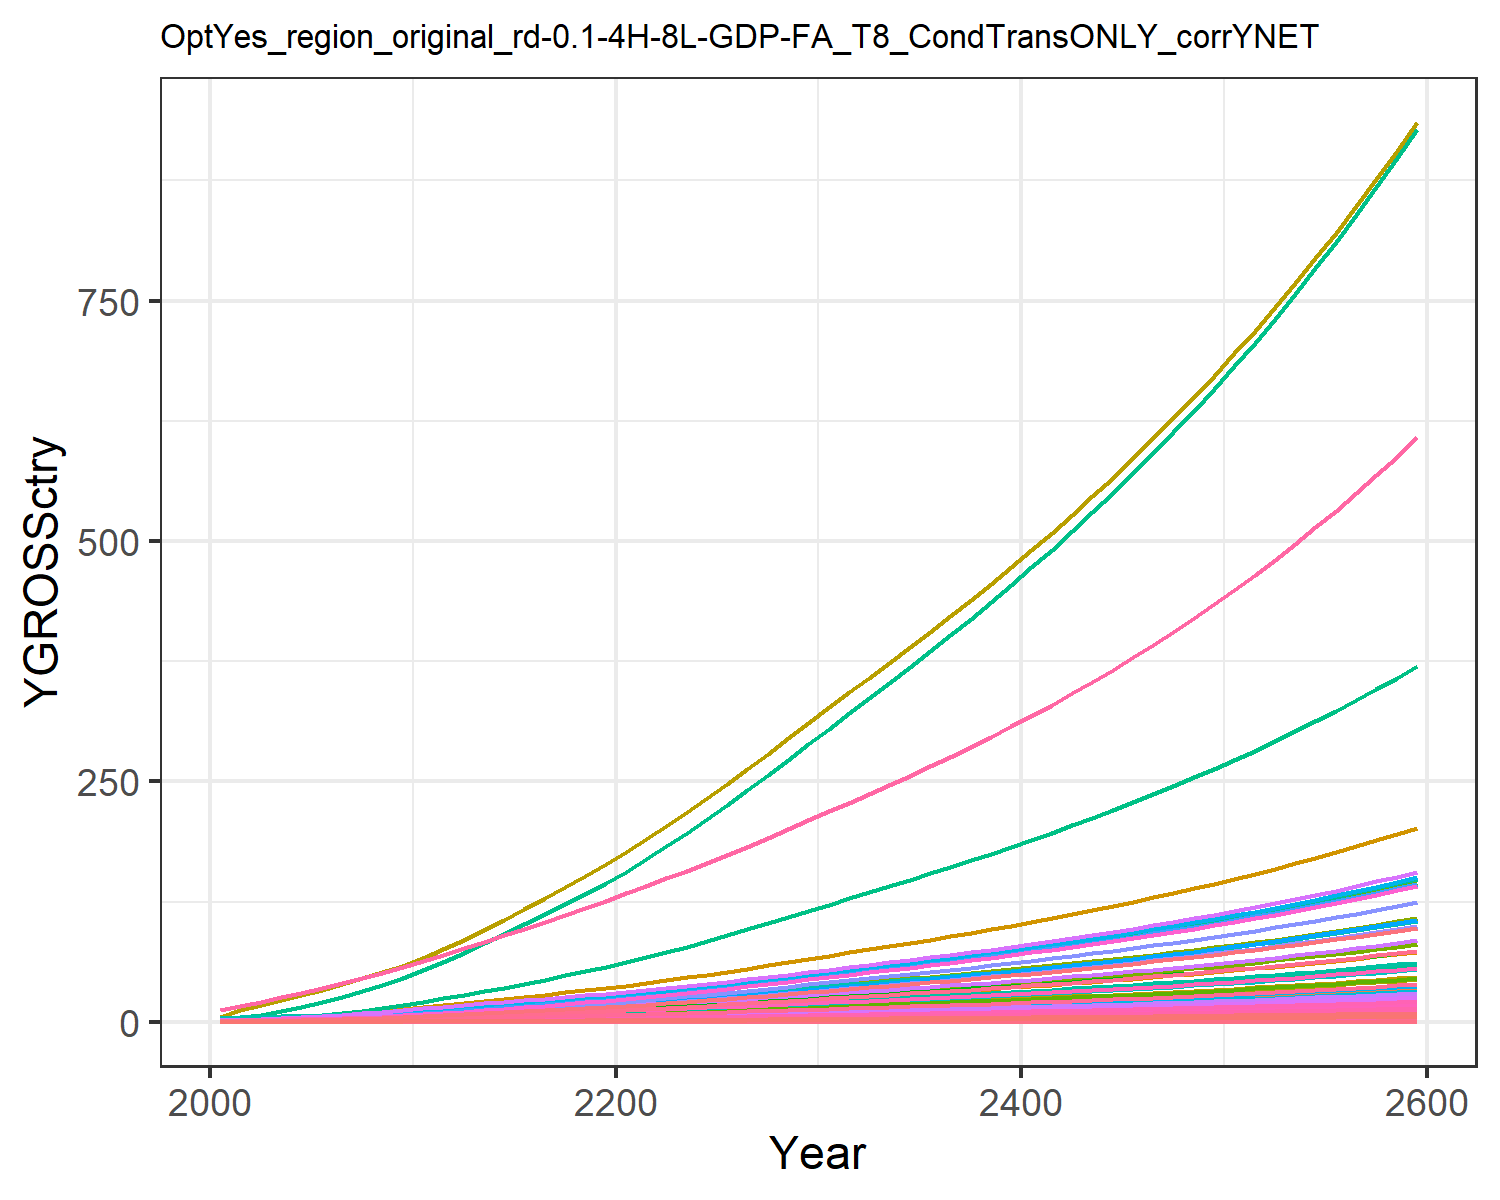

The file beside this chart, header and first rows:
0.018853978838997754, 0.040301129071862236, 0.010165438669766262, 0.3774099139141289, 0.40590282489173, 0.007751571851760122, 0.758082013299218, 0.25854341897928435, 0.047249844955456276, 0.0016238636003148837, 0.30657560419750846, 0.005170565761527711, 0.007279429204794612, 0.17141677304335884, 0.04055560391474781, 0.0386163103833662, 0.005330680504817779, 0.01259484903556952, 0.049157951262641504, 0.0014122981217094073, 0.03701780782792776, 1.4392407695780718, 0.0023445815536652474, 0.009093611893641846
0.03008, 0.07613, 0.01377, 0.6254, 0.6337, 0.0105, 1.005, 0.325, 0.06398, 0.003068, 0.3854, 0.009768, 0.01375, 0.2735, 0.05492, 0.06399, 0.008323, 0.01705, 0.06656, 0.002205, 0.0578, 2.247, 0.003661, 0.01451
0.04987, 0.1351, 0.01934, 0.9504, 0.9221, 0.01475, 1.295, 0.4127, 0.08989, 0.005443, 0.4894, 0.01733, 0.0244, 0.4534, 0.07716, 0.09724, 0.01211, 0.02396, 0.09352, 0.003208, 0.08409, 3.27, 0.005326, 0.02405
0.07662, 0.2212, 0.02556, 1.344, 1.257, 0.01949, 1.584, 0.5007, 0.1188, 0.008912, 0.5938, 0.02838, 0.03995, 0.6966, 0.102, 0.1376, 0.0165, 0.03166, 0.1236, 0.004373, 0.1146, 4.456, 0.007259, 0.03695
0.1107, 0.34, 0.03245, 1.805, 1.623, 0.02474, 1.86, 0.5896, 0.1508, 0.0137, 0.6991, 0.04362, 0.0614, 1.007, 0.1295, 0.1847, 0.02132, 0.0402, 0.1569, 0.005649, 0.1481, 5.756, 0.009377, 0.05342
0.1501, 0.4807, 0.03983, 2.29, 2.001, 0.03037, 2.11, 0.6747, 0.1851, 0.01937, 0.8001, 0.06167, 0.08683, 1.364, 0.1589, 0.2343, 0.02628, 0.04935, 0.1926, 0.006962, 0.1825, 7.095, 0.01156, 0.07237
0.1946, 0.6407, 0.04776, 2.812, 2.401, 0.03642, 2.339, 0.7569, 0.222, 0.02582, 0.8975, 0.0822, 0.1157, 1.77, 0.1905, 0.2877, 0.03153, 0.05917, 0.2309, 0.008354, 0.219, 8.513, 0.01387, 0.09387
0.2468, 0.8348, 0.0562, 3.404, 2.834, 0.04286, 2.568, 0.8395, 0.2612, 0.03364, 0.9955, 0.1071, 0.1508, 2.244, 0.2242, 0.3483, 0.03722, 0.06963, 0.2718, 0.00986, 0.2584, 10.05, 0.01637, 0.119
0.3069, 1.067, 0.06508, 4.07, 3.298, 0.04963, 2.798, 0.9226, 0.3025, 0.04298, 1.094, 0.1368, 0.1927, 2.79, 0.2597, 0.4165, 0.04332, 0.08064, 0.3147, 0.01148, 0.3008, 11.7, 0.01905, 0.148
0.3751, 1.339, 0.07432, 4.816, 3.793, 0.05667, 3.027, 1.006, 0.3455, 0.05397, 1.193, 0.1719, 0.2419, 3.411, 0.2965, 0.4928, 0.04981, 0.09209, 0.3594, 0.0132, 0.3459, 13.45, 0.02191, 0.1809
0.4478, 1.611, 0.08524, 5.521, 4.319, 0.065, 3.307, 1.105, 0.3962, 0.06493, 1.311, 0.2067, 0.291, 4.071, 0.3401, 0.5649, 0.05673, 0.1056, 0.4122, 0.01503, 0.3939, 15.32, 0.02495, 0.216
0.524, 1.862, 0.09823, 6.128, 4.871, 0.0749, 3.643, 1.223, 0.4566, 0.07501, 1.45, 0.2388, 0.3363, 4.764, 0.3919, 0.627, 0.06398, 0.1217, 0.475, 0.01695, 0.4443, 17.27, 0.02814, 0.2527
0.6012, 2.119, 0.1126, 6.804, 5.484, 0.08588, 4.021, 1.356, 0.5235, 0.0854, 1.608, 0.2719, 0.3828, 5.466, 0.4493, 0.6962, 0.07201, 0.1395, 0.5446, 0.01908, 0.5001, 19.44, 0.03167, 0.29
0.683, 2.386, 0.1275, 7.465, 6.095, 0.09725, 4.394, 1.487, 0.5928, 0.09612, 1.763, 0.3061, 0.4309, 6.21, 0.5088, 0.7638, 0.08005, 0.158, 0.6167, 0.02121, 0.5559, 21.61, 0.03521, 0.3294
0.7686, 2.657, 0.143, 8.12, 6.713, 0.109, 4.767, 1.619, 0.6646, 0.1071, 1.919, 0.3409, 0.4799, 6.988, 0.5704, 0.8309, 0.08816, 0.1772, 0.6914, 0.02336, 0.6122, 23.8, 0.03878, 0.3707
0.8571, 2.932, 0.1589, 8.775, 7.338, 0.1212, 5.144, 1.752, 0.7388, 0.1181, 2.077, 0.3762, 0.5296, 7.793, 0.6341, 0.8978, 0.09637, 0.1969, 0.7686, 0.02553, 0.6693, 26.02, 0.04239, 0.4134
0.9479, 3.208, 0.1754, 9.429, 7.97, 0.1337, 5.528, 1.888, 0.8152, 0.1292, 2.238, 0.4115, 0.5794, 8.618, 0.6997, 0.9648, 0.1047, 0.2173, 0.8481, 0.02773, 0.7268, 28.26, 0.04604, 0.4572
1.041, 3.483, 0.1923, 10.08, 8.607, 0.1466, 5.919, 2.026, 0.8937, 0.1403, 2.402, 0.4468, 0.629, 9.463, 0.767, 1.032, 0.113, 0.2382, 0.9297, 0.02995, 0.7849, 30.52, 0.04972, 0.502
1.135, 3.755, 0.2096, 10.73, 9.248, 0.1598, 6.319, 2.167, 0.974, 0.1513, 2.57, 0.4818, 0.6782, 10.32, 0.836, 1.098, 0.1215, 0.2596, 1.013, 0.03218, 0.8434, 32.79, 0.05342, 0.5475
1.231, 4.023, 0.2272, 11.38, 9.892, 0.1733, 6.728, 2.311, 1.056, 0.1621, 2.741, 0.5162, 0.7267, 11.19, 0.9065, 1.165, 0.1299, 0.2815, 1.099, 0.03442, 0.9021, 35.07, 0.05714, 0.5936
1.334, 4.312, 0.2457, 12.09, 10.59, 0.1873, 7.148, 2.46, 1.142, 0.1737, 2.917, 0.5532, 0.7789, 12.13, 0.9801, 1.237, 0.139, 0.3044, 1.188, 0.03684, 0.9655, 37.54, 0.06115, 0.6433
1.447, 4.63, 0.2651, 12.89, 11.35, 0.2021, 7.58, 2.614, 1.232, 0.1866, 3.1, 0.5941, 0.8364, 13.16, 1.058, 1.318, 0.1491, 0.3285, 1.282, 0.0395, 1.035, 40.26, 0.06558, 0.6981
1.566, 4.993, 0.2851, 13.71, 12.15, 0.2174, 8.023, 2.773, 1.325, 0.2012, 3.288, 0.6407, 0.9019, 14.24, 1.138, 1.403, 0.1596, 0.3533, 1.379, 0.04228, 1.108, 43.09, 0.07019, 0.7553
1.689, 5.375, 0.3057, 14.57, 12.98, 0.2331, 8.478, 2.936, 1.421, 0.2166, 3.481, 0.6896, 0.9709, 15.35, 1.22, 1.491, 0.1704, 0.3788, 1.479, 0.04516, 1.184, 46.02, 0.07497, 0.8145
1.815, 5.771, 0.3269, 15.45, 13.83, 0.2493, 8.944, 3.103, 1.519, 0.2325, 3.679, 0.7404, 1.042, 16.5, 1.304, 1.581, 0.1816, 0.405, 1.581, 0.04812, 1.261, 49.03, 0.07988, 0.8753
1.944, 6.179, 0.3485, 16.36, 14.7, 0.2657, 9.423, 3.274, 1.62, 0.249, 3.883, 0.7928, 1.116, 17.68, 1.39, 1.674, 0.1931, 0.4318, 1.685, 0.05116, 1.341, 52.13, 0.08492, 0.9377
2.077, 6.599, 0.3707, 17.29, 15.6, 0.2827, 9.917, 3.451, 1.723, 0.2659, 4.093, 0.8467, 1.192, 18.89, 1.479, 1.769, 0.2049, 0.4593, 1.793, 0.05429, 1.423, 55.32, 0.09013, 1.002
2.214, 7.029, 0.3934, 18.25, 16.53, 0.3, 10.43, 3.633, 1.829, 0.2832, 4.308, 0.9018, 1.27, 20.13, 1.57, 1.867, 0.217, 0.4875, 1.903, 0.0575, 1.507, 58.6, 0.09546, 1.068
2.353, 7.468, 0.4167, 19.22, 17.47, 0.3177, 10.95, 3.82, 1.937, 0.3009, 4.53, 0.9581, 1.349, 21.39, 1.662, 1.967, 0.2295, 0.5163, 2.015, 0.0608, 1.594, 61.96, 0.1009, 1.135
2.494, 7.917, 0.4404, 20.22, 18.44, 0.3359, 11.48, 4.013, 2.047, 0.319, 4.758, 1.016, 1.43, 22.68, 1.757, 2.069, 0.2422, 0.5457, 2.13, 0.06417, 1.682, 65.39, 0.1065, 1.203
2.635, 8.36, 0.4639, 21.21, 19.39, 0.3538, 12.01, 4.201, 2.156, 0.3369, 4.982, 1.073, 1.51, 23.95, 1.851, 2.17, 0.2547, 0.5748, 2.243, 0.06748, 1.769, 68.77, 0.112, 1.271
2.772, 8.793, 0.4868, 22.17, 20.32, 0.3712, 12.52, 4.383, 2.263, 0.3543, 5.197, 1.128, 1.588, 25.2, 1.942, 2.269, 0.2668, 0.6031, 2.354, 0.07069, 1.853, 72.04, 0.1174, 1.337
2.909, 9.229, 0.5098, 23.15, 21.24, 0.3887, 13.03, 4.565, 2.37, 0.3719, 5.413, 1.184, 1.667, 26.45, 2.034, 2.368, 0.279, 0.6316, 2.465, 0.07392, 1.938, 75.33, 0.1227, 1.403
3.048, 9.669, 0.5331, 24.13, 22.18, 0.4065, 13.55, 4.75, 2.478, 0.3896, 5.633, 1.24, 1.746, 27.71, 2.127, 2.469, 0.2913, 0.6605, 2.578, 0.07719, 2.023, 78.66, 0.1281, 1.47
3.189, 10.11, 0.5567, 25.14, 23.14, 0.4245, 14.08, 4.938, 2.588, 0.4075, 5.856, 1.298, 1.827, 28.99, 2.221, 2.572, 0.3039, 0.6898, 2.692, 0.08051, 2.11, 82.04, 0.1336, 1.538
3.332, 10.57, 0.5808, 26.16, 24.11, 0.4429, 14.62, 5.131, 2.699, 0.4258, 6.084, 1.356, 1.909, 30.29, 2.317, 2.677, 0.3166, 0.7196, 2.808, 0.08389, 2.199, 85.49, 0.1393, 1.607
3.477, 11.03, 0.6053, 27.21, 25.1, 0.4615, 15.17, 5.327, 2.813, 0.4443, 6.317, 1.415, 1.992, 31.62, 2.415, 2.784, 0.3296, 0.7499, 2.927, 0.08733, 2.289, 89, 0.145, 1.677
3.625, 11.49, 0.6303, 28.28, 26.11, 0.4806, 15.73, 5.528, 2.93, 0.4632, 6.556, 1.475, 2.076, 32.96, 2.515, 2.894, 0.3429, 0.7809, 3.048, 0.09086, 2.381, 92.59, 0.1508, 1.749
3.776, 11.97, 0.6559, 29.38, 27.15, 0.5001, 16.31, 5.735, 3.049, 0.4824, 6.8, 1.536, 2.163, 34.33, 2.617, 3.006, 0.3565, 0.8126, 3.172, 0.09446, 2.476, 96.27, 0.1568, 1.821
3.93, 12.46, 0.682, 30.5, 28.21, 0.5201, 16.91, 5.947, 3.17, 0.502, 7.051, 1.599, 2.251, 35.73, 2.721, 3.121, 0.3705, 0.845, 3.298, 0.09815, 2.573, 100, 0.1629, 1.896
4.088, 12.96, 0.7088, 31.65, 29.3, 0.5405, 17.52, 6.164, 3.295, 0.5221, 7.309, 1.662, 2.34, 37.16, 2.828, 3.239, 0.3847, 0.8782, 3.428, 0.1019, 2.672, 103.9, 0.1692, 1.972
4.248, 13.47, 0.7362, 32.84, 30.41, 0.5614, 18.15, 6.388, 3.422, 0.5426, 7.574, 1.728, 2.432, 38.63, 2.937, 3.36, 0.3994, 0.9122, 3.56, 0.1058, 2.773, 107.8, 0.1757, 2.049
4.413, 13.99, 0.7643, 34.05, 31.55, 0.5828, 18.8, 6.617, 3.553, 0.5636, 7.847, 1.794, 2.526, 40.12, 3.049, 3.484, 0.4144, 0.947, 3.696, 0.1098, 2.878, 111.9, 0.1823, 2.128
4.581, 14.52, 0.7932, 35.3, 32.73, 0.6048, 19.46, 6.853, 3.687, 0.5851, 8.127, 1.863, 2.623, 41.65, 3.164, 3.611, 0.4298, 0.9827, 3.836, 0.1139, 2.985, 116, 0.189, 2.21
4.754, 15.07, 0.8228, 36.58, 33.93, 0.6274, 20.14, 7.096, 3.824, 0.6071, 8.415, 1.933, 2.721, 43.22, 3.282, 3.742, 0.4456, 1.019, 3.979, 0.1181, 3.095, 120.3, 0.196, 2.293
4.931, 15.63, 0.8532, 37.89, 35.17, 0.6506, 20.85, 7.346, 3.966, 0.6296, 8.711, 2.005, 2.822, 44.83, 3.404, 3.877, 0.4619, 1.057, 4.126, 0.1224, 3.208, 124.7, 0.2032, 2.378
5.112, 16.2, 0.8844, 39.25, 36.45, 0.6744, 21.57, 7.604, 4.111, 0.6527, 9.016, 2.078, 2.926, 46.48, 3.528, 4.016, 0.4787, 1.096, 4.277, 0.1268, 3.324, 129.2, 0.2105, 2.466
5.298, 16.79, 0.9165, 40.64, 37.76, 0.6989, 22.32, 7.869, 4.26, 0.6765, 9.331, 2.154, 3.033, 48.17, 3.657, 4.159, 0.4959, 1.136, 4.432, 0.1314, 3.443, 133.9, 0.2181, 2.555
5.489, 17.39, 0.9496, 42.08, 39.11, 0.7241, 23.09, 8.142, 4.414, 0.7009, 9.654, 2.232, 3.142, 49.91, 3.788, 4.306, 0.5136, 1.176, 4.592, 0.1361, 3.566, 138.7, 0.2259, 2.648
5.686, 18.02, 0.9836, 43.56, 40.5, 0.75, 23.88, 8.423, 4.572, 0.726, 9.988, 2.312, 3.254, 51.69, 3.924, 4.457, 0.5318, 1.219, 4.756, 0.1409, 3.693, 143.6, 0.2339, 2.742
5.888, 18.66, 1.019, 45.08, 41.93, 0.7767, 24.7, 8.713, 4.734, 0.7517, 10.33, 2.394, 3.37, 53.53, 4.064, 4.613, 0.5506, 1.262, 4.926, 0.1459, 3.824, 148.7, 0.2422, 2.84
6.095, 19.31, 1.055, 46.65, 43.4, 0.8042, 25.54, 9.012, 4.902, 0.7782, 10.69, 2.478, 3.489, 55.42, 4.207, 4.774, 0.57, 1.307, 5.1, 0.151, 3.958, 153.9, 0.2507, 2.94
6.309, 19.99, 1.092, 48.27, 44.92, 0.8325, 26.41, 9.32, 5.074, 0.8055, 11.05, 2.565, 3.611, 57.36, 4.355, 4.939, 0.5899, 1.353, 5.279, 0.1563, 4.096, 159.3, 0.2595, 3.043
6.529, 20.69, 1.13, 49.94, 46.48, 0.8617, 27.31, 9.638, 5.252, 0.8336, 11.43, 2.654, 3.737, 59.36, 4.508, 5.11, 0.6105, 1.4, 5.464, 0.1617, 4.239, 164.8, 0.2685, 3.149
6.755, 21.4, 1.169, 51.66, 48.1, 0.8917, 28.23, 9.966, 5.435, 0.8625, 11.82, 2.746, 3.866, 61.42, 4.665, 5.286, 0.6316, 1.449, 5.655, 0.1673, 4.386, 170.5, 0.2778, 3.258
6.988, 22.14, 1.21, 53.43, 49.76, 0.9227, 29.18, 10.3, 5.624, 0.8922, 12.22, 2.841, 4, 63.54, 4.828, 5.467, 0.6535, 1.499, 5.852, 0.1731, 4.538, 176.4, 0.2874, 3.371
7.228, 22.9, 1.252, 55.27, 51.48, 0.9547, 30.17, 10.65, 5.819, 0.9229, 12.63, 2.939, 4.137, 65.72, 4.995, 5.655, 0.6761, 1.551, 6.054, 0.1791, 4.695, 182.5, 0.2973, 3.486
7.476, 23.69, 1.295, 57.15, 53.25, 0.9877, 31.18, 11.01, 6.02, 0.9545, 13.06, 3.039, 4.279, 67.97, 5.167, 5.848, 0.6993, 1.605, 6.263, 0.1853, 4.856, 188.8, 0.3076, 3.606
7.731, 24.5, 1.34, 59.1, 55.08, 1.022, 32.23, 11.39, 6.228, 0.987, 13.5, 3.143, 4.425, 70.29, 5.345, 6.047, 0.7233, 1.66, 6.479, 0.1916, 5.023, 195.3, 0.3181, 3.729
7.993, 25.33, 1.386, 61.11, 56.96, 1.057, 33.31, 11.77, 6.442, 1.021, 13.96, 3.25, 4.575, 72.68, 5.529, 6.253, 0.7481, 1.717, 6.702, 0.1982, 5.195, 202, 0.329, 3.855
